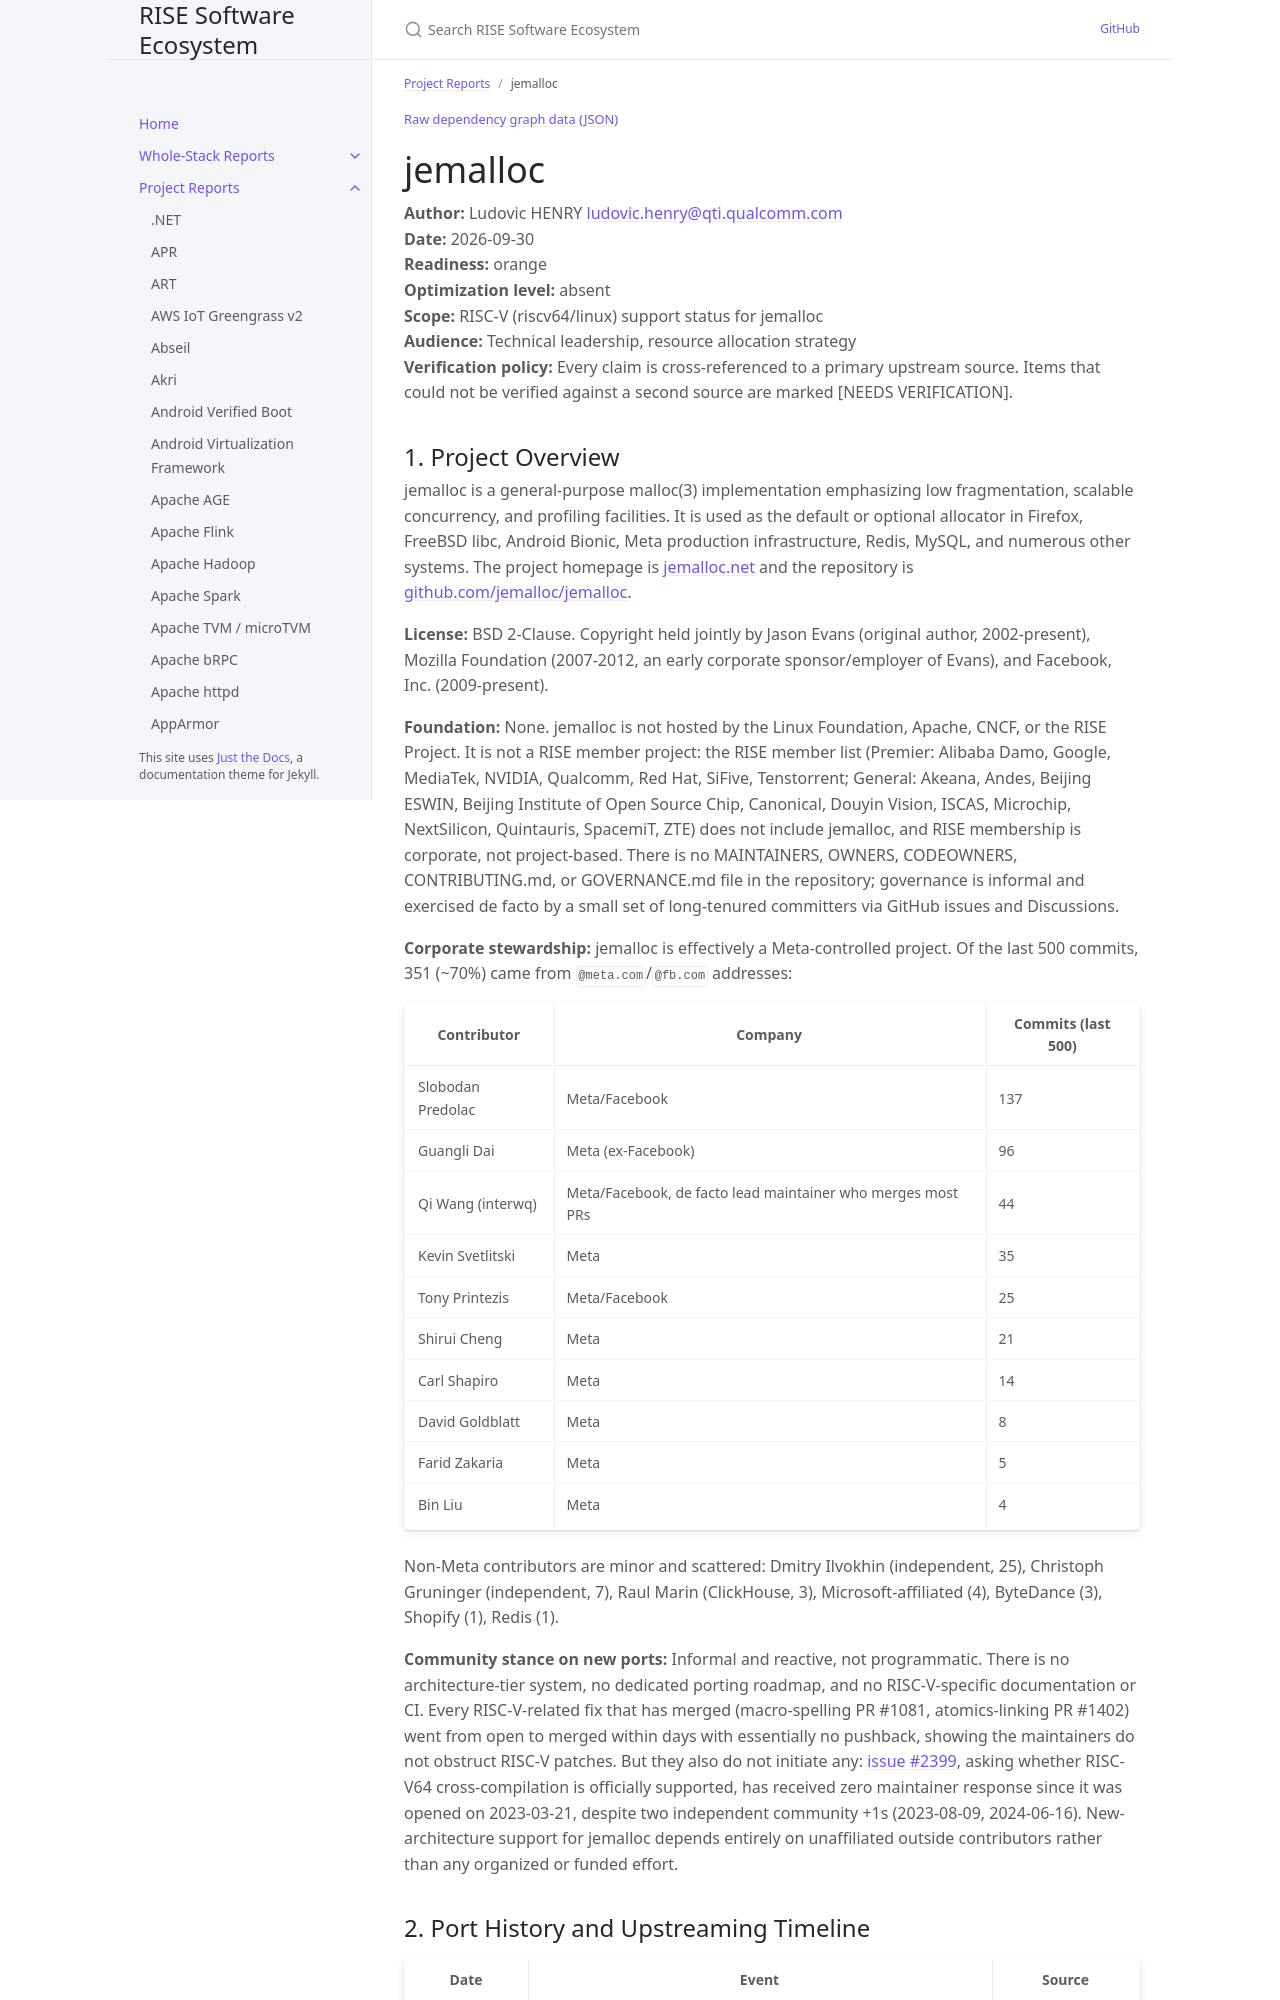

repository: riseproject-dev/sw-ecosystem · page: pr-preview/pr-9/project-reports/jemalloc.html · generator: jekyll

---
title: jemalloc
parent: Project Reports
color: orange
dependencies:
  - name: GCC
    relation: build-dependency
    criticality: critical
  - name: GCC
    relation: runtime-dependency
    criticality: critical
  - name: glibc
    relation: runtime-dependency
    criticality: critical
  - name: libunwind
    relation: runtime-dependency
    criticality: optional
  - name: autoconf
    relation: build-dependency
    criticality: optional
  - name: QEMU
    relation: test-dependency
    criticality: optional
---

{% include dependency-graph.html slug="dependencies" subset="jemalloc" %}

# jemalloc

**Author:** Ludovic HENRY <ludovic.henry@qti.qualcomm.com><br/>
**Date:** 2026-09-30<br/>
**Readiness:** orange<br/>
**Optimization level:** absent<br/>
**Scope:** RISC-V (riscv64/linux) support status for jemalloc<br/>
**Audience:** Technical leadership, resource allocation strategy<br/>
**Verification policy:** Every claim is cross-referenced to a primary upstream source. Items that could not be verified against a second source are marked [NEEDS VERIFICATION].<br/>

## 1. Project Overview

jemalloc is a general-purpose malloc(3) implementation emphasizing low fragmentation, scalable concurrency, and profiling facilities. It is used as the default or optional allocator in Firefox, FreeBSD libc, Android Bionic, Meta production infrastructure, Redis, MySQL, and numerous other systems. The project homepage is [jemalloc.net](https://jemalloc.net/) and the repository is [github.com/jemalloc/jemalloc](https://github.com/jemalloc/jemalloc).

**License:** BSD 2-Clause. Copyright held jointly by Jason Evans (original author, 2002-present), Mozilla Foundation (2007-2012, an early corporate sponsor/employer of Evans), and Facebook, Inc. (2009-present).

**Foundation:** None. jemalloc is not hosted by the Linux Foundation, Apache, CNCF, or the RISE Project. It is not a RISE member project: the RISE member list (Premier: Alibaba Damo, Google, MediaTek, NVIDIA, Qualcomm, Red Hat, SiFive, Tenstorrent; General: Akeana, Andes, Beijing ESWIN, Beijing Institute of Open Source Chip, Canonical, Douyin Vision, ISCAS, Microchip, NextSilicon, Quintauris, SpacemiT, ZTE) does not include jemalloc, and RISE membership is corporate, not project-based. There is no MAINTAINERS, OWNERS, CODEOWNERS, CONTRIBUTING.md, or GOVERNANCE.md file in the repository; governance is informal and exercised de facto by a small set of long-tenured committers via GitHub issues and Discussions.

**Corporate stewardship:** jemalloc is effectively a Meta-controlled project. Of the last 500 commits, 351 (~70%) came from `@meta.com`/`@fb.com` addresses:

| Contributor | Company | Commits (last 500) |
|---|---|---|
| Slobodan Predolac | Meta/Facebook | 137 |
| Guangli Dai | Meta (ex-Facebook) | 96 |
| Qi Wang (interwq) | Meta/Facebook, de facto lead maintainer who merges most PRs | 44 |
| Kevin Svetlitski | Meta | 35 |
| Tony Printezis | Meta/Facebook | 25 |
| Shirui Cheng | Meta | 21 |
| Carl Shapiro | Meta | 14 |
| David Goldblatt | Meta | 8 |
| Farid Zakaria | Meta | 5 |
| Bin Liu | Meta | 4 |

Non-Meta contributors are minor and scattered: Dmitry Ilvokhin (independent, 25), Christoph Gruninger (independent, 7), Raul Marin (ClickHouse, 3), Microsoft-affiliated (4), ByteDance (3), Shopify (1), Redis (1).

**Community stance on new ports:** Informal and reactive, not programmatic. There is no architecture-tier system, no dedicated porting roadmap, and no RISC-V-specific documentation or CI. Every RISC-V-related fix that has merged (macro-spelling PR #1081, atomics-linking PR #1402) went from open to merged within days with essentially no pushback, showing the maintainers do not obstruct RISC-V patches. But they also do not initiate any: [issue #2399](https://github.com/jemalloc/jemalloc/issues/2399), asking whether RISC-V64 cross-compilation is officially supported, has received zero maintainer response since it was opened on 2023-03-21, despite two independent community +1s (2023-08-09, 2024-06-16). New-architecture support for jemalloc depends entirely on unaffiliated outside contributors rather than any organized or funded effort.
